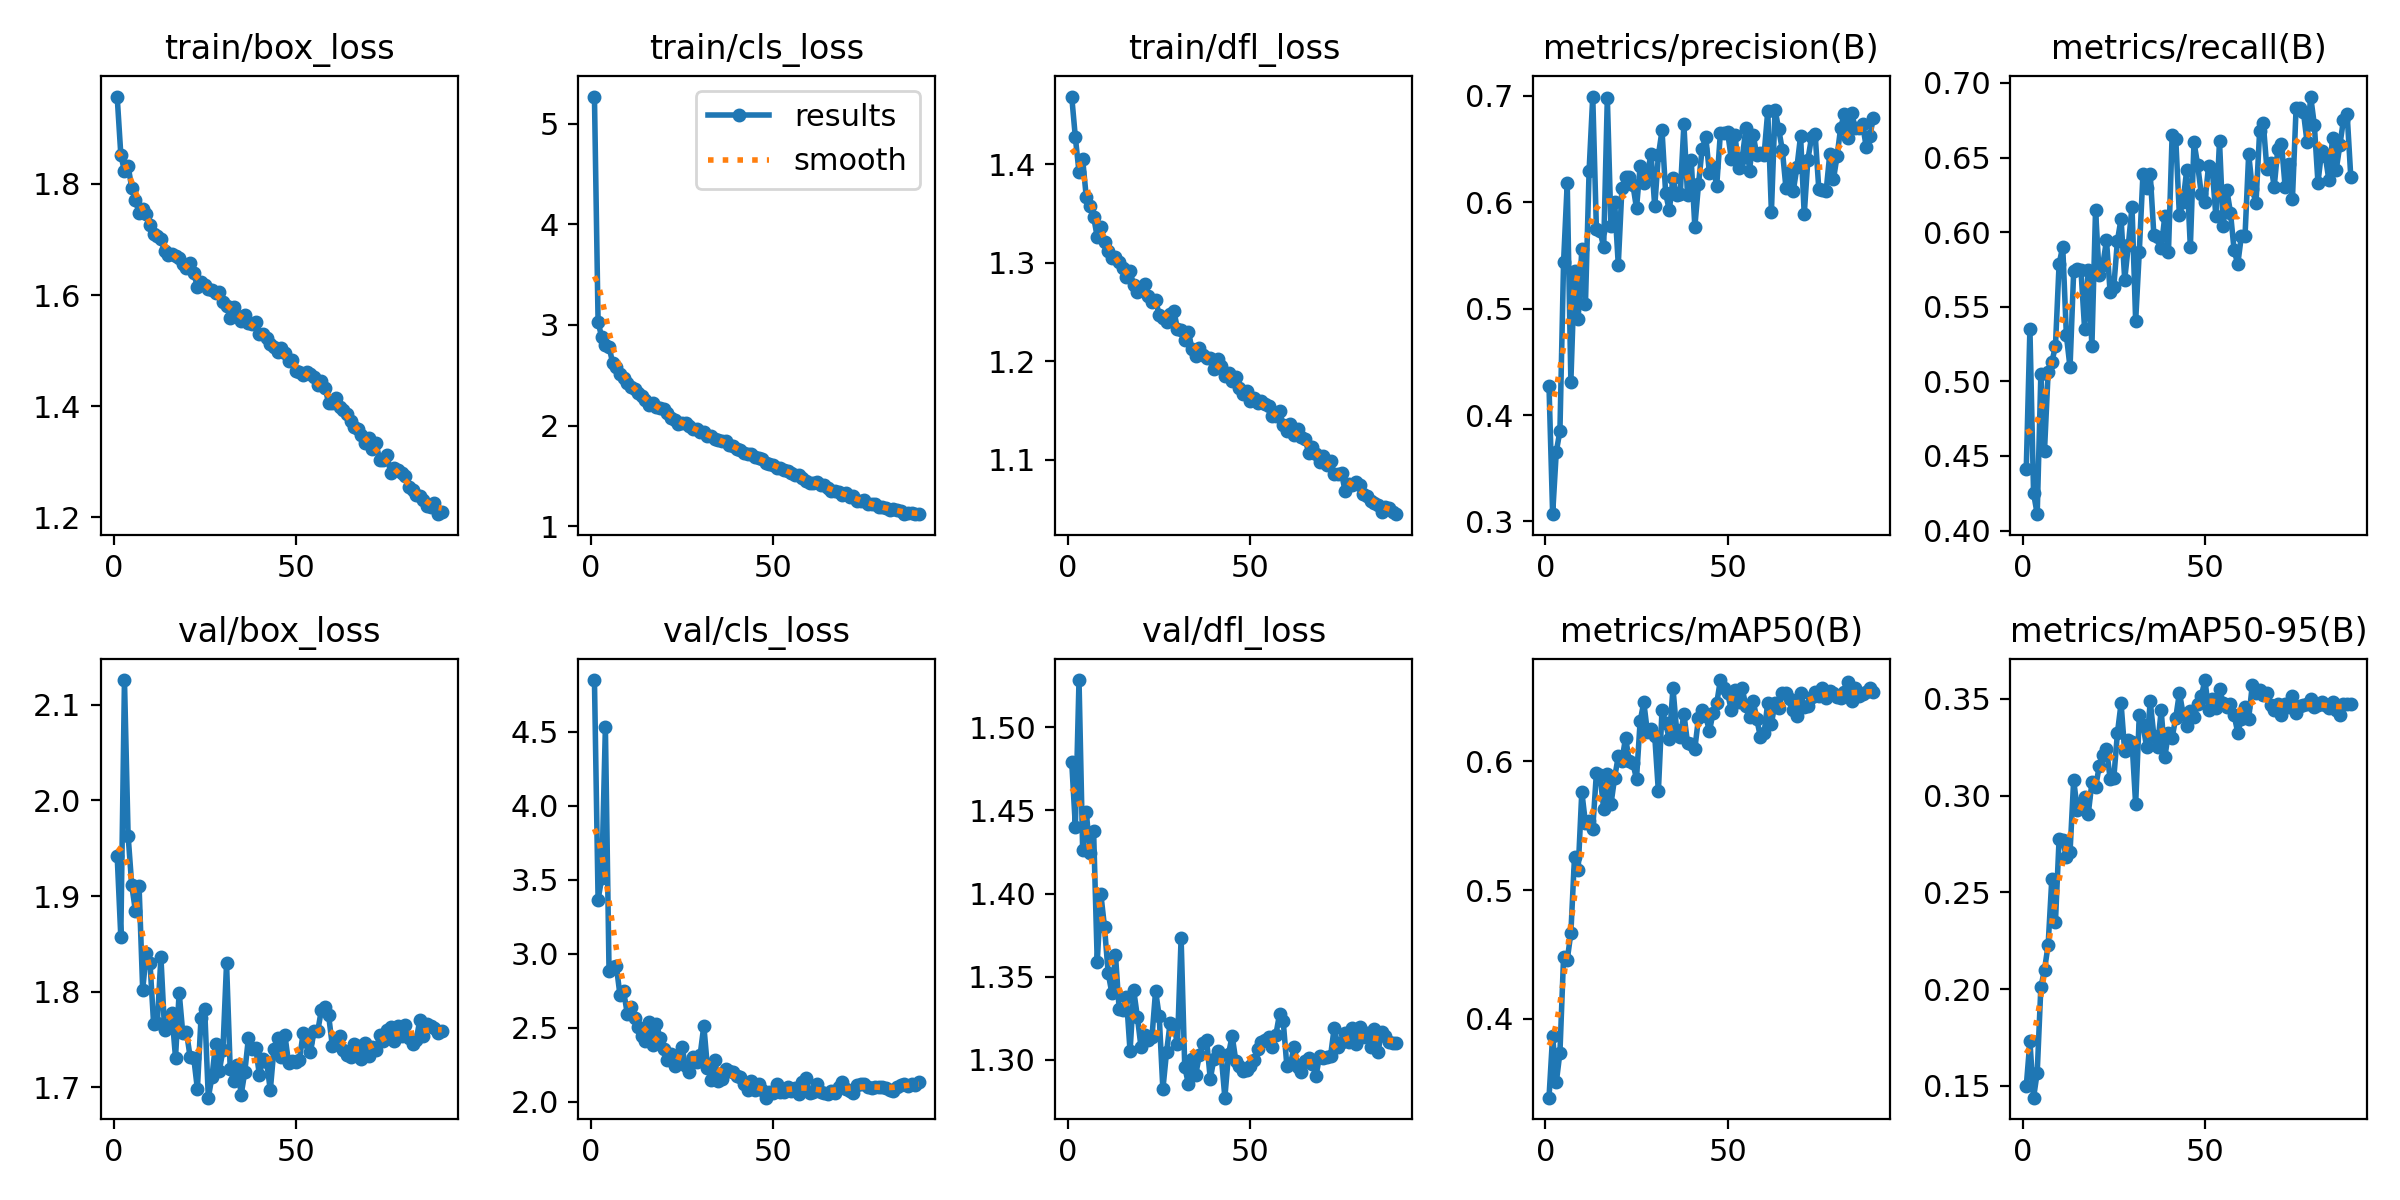

Source data for this figure (header and first rows):
epoch, time, train/box_loss, train/cls_loss, train/dfl_loss, metrics/precision(B), metrics/recall(B), metrics/mAP50(B), metrics/mAP50-95(B), val/box_loss, val/cls_loss, val/dfl_loss, lr/pg0, lr/pg1, lr/pg2
1, 83.17, 1.957, 5.269, 1.468, 0.4276, 0.4414, 0.3388, 0.1499, 1.942, 4.85, 1.479, 0.0003296, 0.0003296, 0.06737
2, 140.1, 1.853, 3.028, 1.427, 0.3068, 0.5353, 0.387, 0.1732, 1.857, 3.365, 1.44, 0.0006628, 0.0006628, 0.03437
3, 197.5, 1.823, 2.876, 1.392, 0.3655, 0.4251, 0.3506, 0.1439, 2.126, 3.511, 1.528, 0.0009953, 0.0009953, 0.00137
4, 254.8, 1.832, 2.799, 1.405, 0.3851, 0.411, 0.3738, 0.1569, 1.963, 4.531, 1.426, 0.0009978, 0.0009978, 0.0009978
5, 311.4, 1.793, 2.785, 1.366, 0.5441, 0.5048, 0.4482, 0.201, 1.911, 2.885, 1.449, 0.0009961, 0.0009961, 0.0009961
6, 368.7, 1.77, 2.62, 1.357, 0.6182, 0.4536, 0.4457, 0.21, 1.885, 2.913, 1.424, 0.0009939, 0.0009939, 0.0009939
7, 424.1, 1.748, 2.577, 1.347, 0.4315, 0.5064, 0.4666, 0.2229, 1.911, 2.917, 1.438, 0.0009912, 0.0009912, 0.0009912
8, 480.3, 1.755, 2.513, 1.326, 0.5352, 0.5129, 0.526, 0.2568, 1.802, 2.72, 1.359, 0.0009881, 0.0009881, 0.0009881
9, 536.5, 1.746, 2.472, 1.336, 0.4901, 0.5235, 0.5153, 0.2347, 1.841, 2.745, 1.399, 0.0009844, 0.0009844, 0.0009844
10, 593.1, 1.725, 2.42, 1.321, 0.5559, 0.5786, 0.5763, 0.2775, 1.83, 2.595, 1.38, 0.0009803, 0.0009803, 0.0009803
11, 649.5, 1.711, 2.388, 1.312, 0.5048, 0.5903, 0.552, 0.2768, 1.766, 2.639, 1.352, 0.0009758, 0.0009758, 0.0009758
12, 706.4, 1.707, 2.363, 1.304, 0.6297, 0.531, 0.5539, 0.2681, 1.767, 2.561, 1.34, 0.0009707, 0.0009707, 0.0009707
13, 763, 1.7, 2.324, 1.305, 0.6994, 0.5094, 0.5475, 0.2707, 1.836, 2.506, 1.363, 0.0009652, 0.0009652, 0.0009652
14, 819.3, 1.679, 2.295, 1.3, 0.5754, 0.5737, 0.5908, 0.3081, 1.76, 2.443, 1.331, 0.0009593, 0.0009593, 0.0009593
15, 876.1, 1.672, 2.252, 1.295, 0.5728, 0.5754, 0.5892, 0.2925, 1.765, 2.41, 1.33, 0.0009529, 0.0009529, 0.0009529
16, 933.1, 1.674, 2.202, 1.285, 0.558, 0.5745, 0.5629, 0.2962, 1.777, 2.537, 1.338, 0.000946, 0.000946, 0.000946
17, 989.9, 1.67, 2.226, 1.291, 0.6984, 0.5352, 0.5904, 0.2993, 1.731, 2.382, 1.305, 0.0009388, 0.0009388, 0.0009388
18, 1046, 1.667, 2.183, 1.277, 0.5774, 0.5746, 0.5667, 0.2905, 1.799, 2.526, 1.342, 0.0009311, 0.0009311, 0.0009311
19, 1102, 1.656, 2.175, 1.27, 0.6004, 0.5236, 0.5871, 0.3068, 1.756, 2.427, 1.326, 0.0009229, 0.0009229, 0.0009229
20, 1159, 1.649, 2.164, 1.272, 0.5413, 0.6149, 0.6039, 0.3043, 1.758, 2.353, 1.308, 0.0009144, 0.0009144, 0.0009144
21, 1215, 1.658, 2.121, 1.279, 0.6133, 0.5713, 0.6003, 0.3151, 1.732, 2.278, 1.315, 0.0009055, 0.0009055, 0.0009055
22, 1273, 1.64, 2.079, 1.266, 0.6234, 0.5782, 0.6184, 0.3211, 1.731, 2.32, 1.312, 0.0008961, 0.0008961, 0.0008961
23, 1331, 1.615, 2.053, 1.26, 0.6237, 0.5947, 0.6004, 0.3243, 1.698, 2.238, 1.313, 0.0008864, 0.0008864, 0.0008864
24, 1389, 1.624, 2.011, 1.262, 0.6167, 0.5597, 0.5986, 0.3088, 1.773, 2.294, 1.341, 0.0008763, 0.0008763, 0.0008763
25, 1448, 1.618, 2.021, 1.247, 0.5944, 0.5633, 0.5863, 0.3089, 1.782, 2.367, 1.326, 0.0008658, 0.0008658, 0.0008658
26, 1505, 1.611, 2.025, 1.244, 0.6339, 0.5942, 0.6311, 0.3323, 1.689, 2.242, 1.282, 0.000855, 0.000855, 0.000855
27, 1563, 1.608, 1.994, 1.24, 0.6186, 0.6089, 0.6458, 0.3476, 1.711, 2.202, 1.305, 0.0008439, 0.0008439, 0.0008439
28, 1619, 1.604, 1.967, 1.248, 0.628, 0.5682, 0.6225, 0.3229, 1.746, 2.299, 1.322, 0.0008323, 0.0008323, 0.0008323
29, 1676, 1.606, 1.962, 1.251, 0.645, 0.5915, 0.6252, 0.3288, 1.717, 2.27, 1.321, 0.0008205, 0.0008205, 0.0008205
30, 1732, 1.587, 1.938, 1.233, 0.5961, 0.6171, 0.6197, 0.3278, 1.739, 2.317, 1.309, 0.0008084, 0.0008084, 0.0008084
31, 1789, 1.581, 1.934, 1.232, 0.6441, 0.5404, 0.5766, 0.2954, 1.83, 2.513, 1.373, 0.000796, 0.000796, 0.000796
32, 1847, 1.559, 1.901, 1.221, 0.6675, 0.587, 0.64, 0.3416, 1.719, 2.227, 1.296, 0.0007832, 0.0007832, 0.0007832
33, 1904, 1.579, 1.9, 1.229, 0.6083, 0.6388, 0.6296, 0.3367, 1.707, 2.149, 1.286, 0.0007702, 0.0007702, 0.0007702
34, 1961, 1.562, 1.866, 1.213, 0.5923, 0.6298, 0.6169, 0.3251, 1.723, 2.28, 1.3, 0.000757, 0.000757, 0.000757
35, 2017, 1.554, 1.855, 1.206, 0.623, 0.6389, 0.6568, 0.3486, 1.692, 2.136, 1.291, 0.0007435, 0.0007435, 0.0007435
36, 2073, 1.565, 1.85, 1.213, 0.6065, 0.5979, 0.6241, 0.3308, 1.716, 2.154, 1.303, 0.0007297, 0.0007297, 0.0007297
37, 2130, 1.55, 1.851, 1.207, 0.6077, 0.5969, 0.6186, 0.325, 1.752, 2.218, 1.31, 0.0007158, 0.0007158, 0.0007158
38, 2187, 1.547, 1.807, 1.203, 0.6733, 0.5891, 0.6368, 0.3441, 1.74, 2.208, 1.312, 0.0007016, 0.0007016, 0.0007016
39, 2243, 1.551, 1.798, 1.203, 0.6065, 0.6109, 0.614, 0.32, 1.742, 2.202, 1.288, 0.0006872, 0.0006872, 0.0006872
40, 2300, 1.53, 1.768, 1.192, 0.6401, 0.5868, 0.6138, 0.3323, 1.713, 2.171, 1.301, 0.0006727, 0.0006727, 0.0006727
41, 2359, 1.531, 1.76, 1.202, 0.577, 0.6648, 0.6097, 0.3299, 1.73, 2.168, 1.305, 0.000658, 0.000658, 0.000658
42, 2416, 1.523, 1.723, 1.195, 0.6168, 0.6626, 0.6336, 0.3402, 1.726, 2.118, 1.303, 0.0006431, 0.0006431, 0.0006431
43, 2472, 1.513, 1.719, 1.185, 0.6503, 0.6112, 0.64, 0.3531, 1.697, 2.076, 1.277, 0.0006281, 0.0006281, 0.0006281
44, 2529, 1.506, 1.714, 1.188, 0.6612, 0.6205, 0.6349, 0.3424, 1.74, 2.136, 1.303, 0.000613, 0.000613, 0.000613
45, 2588, 1.497, 1.685, 1.18, 0.6274, 0.6416, 0.6233, 0.3358, 1.752, 2.081, 1.314, 0.0005978, 0.0005978, 0.0005978
46, 2648, 1.504, 1.676, 1.184, 0.6329, 0.5901, 0.6377, 0.3437, 1.732, 2.122, 1.3, 0.0005824, 0.0005824, 0.0005824
47, 2706, 1.495, 1.667, 1.173, 0.6155, 0.6603, 0.645, 0.3406, 1.755, 2.075, 1.296, 0.000567, 0.000567, 0.000567
48, 2764, 1.481, 1.63, 1.167, 0.6649, 0.6452, 0.663, 0.3472, 1.726, 2.026, 1.293, 0.0005516, 0.0005516, 0.0005516
49, 2822, 1.483, 1.621, 1.169, 0.6655, 0.6256, 0.657, 0.3513, 1.728, 2.061, 1.294, 0.0005361, 0.0005361, 0.0005361
50, 2882, 1.463, 1.612, 1.159, 0.6659, 0.6203, 0.6528, 0.3597, 1.727, 2.058, 1.296, 0.0005205, 0.0005205, 0.0005205
51, 2940, 1.462, 1.582, 1.163, 0.6407, 0.6446, 0.6396, 0.3444, 1.729, 2.122, 1.3, 0.000505, 0.000505, 0.000505
52, 2999, 1.455, 1.579, 1.158, 0.6637, 0.6422, 0.6552, 0.3499, 1.757, 2.065, 1.306, 0.0004895, 0.0004895, 0.0004895
53, 3055, 1.461, 1.555, 1.16, 0.632, 0.6108, 0.6463, 0.345, 1.747, 2.061, 1.311, 0.0004739, 0.0004739, 0.0004739
54, 3111, 1.457, 1.551, 1.156, 0.6414, 0.6609, 0.6566, 0.3552, 1.736, 2.098, 1.312, 0.0004584, 0.0004584, 0.0004584
55, 3167, 1.452, 1.524, 1.155, 0.6695, 0.6041, 0.6425, 0.3479, 1.759, 2.071, 1.314, 0.000443, 0.000443, 0.000443
56, 3224, 1.438, 1.508, 1.144, 0.629, 0.6284, 0.6344, 0.346, 1.759, 2.089, 1.308, 0.0004276, 0.0004276, 0.0004276
57, 3280, 1.445, 1.504, 1.144, 0.6633, 0.6131, 0.647, 0.3473, 1.781, 2.048, 1.315, 0.0004122, 0.0004122, 0.0004122
58, 3336, 1.433, 1.484, 1.149, 0.6443, 0.588, 0.6326, 0.3417, 1.784, 2.135, 1.328, 0.000397, 0.000397, 0.000397
59, 3390, 1.406, 1.45, 1.136, 0.6462, 0.5785, 0.6186, 0.3325, 1.775, 2.159, 1.323, 0.0003819, 0.0003819, 0.0003819
60, 3447, 1.405, 1.426, 1.129, 0.6448, 0.5975, 0.622, 0.3396, 1.744, 2.059, 1.296, 0.0003669, 0.0003669, 0.0003669
... 30 more rows
